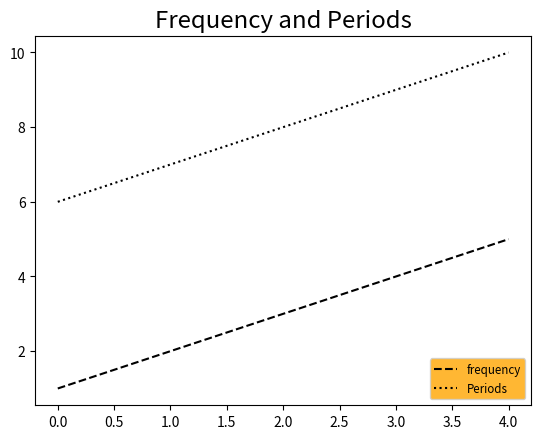

Python code for this plot:
# """legend in a graph is a box on the left and right displaying the data from the column legend generally helps the reader i understanding the graph
# -legend() is used to trwepresent the legend
# """


import matplotlib.pyplot as plt
import numpy as np
import pandas as pd

# # set data:
# data = {
#     "bat":["ton","gm","mrf"],
#     "price":[1232,5343,2344],
#     "weight":[350,870,730]
# }
# # convert data into dataframe:
# dataframe=pd.DataFrame(data)
# plt.plot(dataframe["bat"],dataframe["price"])
# # plt.show()

# # # adding grid:
# # plt.grid()

# # plt.show()


# # add label
# plt.xlabel("Bat")
# # plt.xlabel("Bat price")
# plt.ylabel("Price")

# # show
# plt.show()



# data 
a =np.arange(5)
b=[1,2,3,4,5]
c=[6,7,8,9,10]

# create plot
fig=plt.figure()
axis=plt.subplot()

# k= marker
axis.plot(a,b,'k--',label='frequency')
axis.plot(a,c,'k:',label='Periods')

# create legend and set position/location
# and font-size:legend(fontsize = ' xx-small/x-small/small')
legen = axis.legend(loc = 'lower right', fontsize = 'small')

# set background-color; using buil;t-in function:Set_facecolor()
legen.get_frame().set_facecolor('orange')


# title
plt.title("Frequency and Periods",fontsize='xx-large')
# display
plt.show()